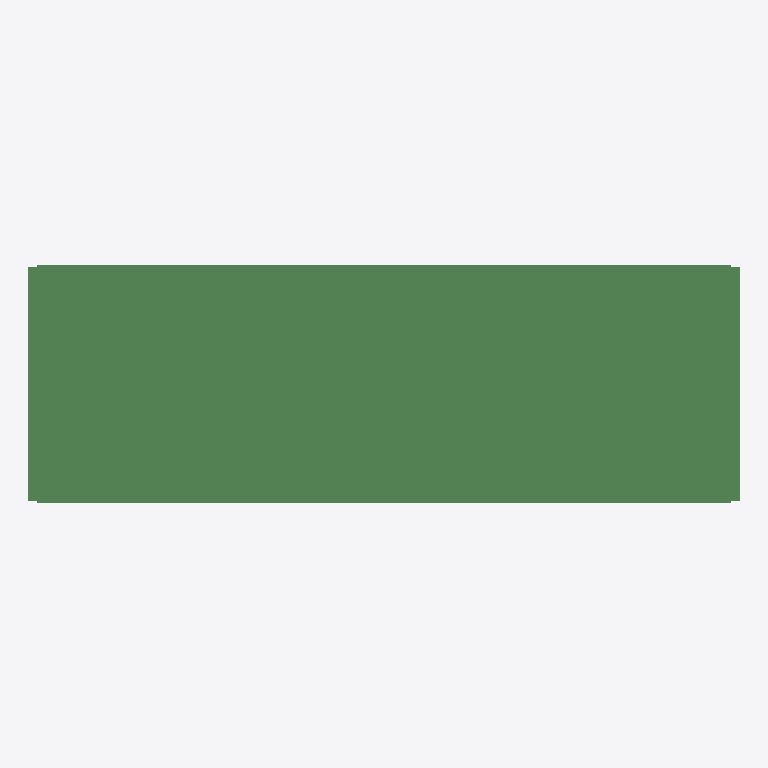
Plan cut of the same IFC building model at storey 'floor#1' (level 0.00 m, cut at 1.40 m), seen from above with north up, elements coloured by IFC class (only those large enough to see are counted): 284 beams (green). No cut surface shows.
Extent 41.0 m × 13.8 m × 2.1 m (x, y, z). Storeys (1): floor#1 at 0.00 m. Elements (818): 818 IfcBeam.

HEADER;
FILE_DESCRIPTION(('model build from MIDAS'),'2;1');
FILE_NAME('','2026-06-10T16:19:52',(),(),'','','');
FILE_SCHEMA(('IFC2X3'));
ENDSEC;
DATA;
#7=IFCPROJECT('0p1d0xqNP7EhsAy2RIozVK',#1,'D_40_3L_OF_P_Superstructure',$,$,'D_40_3L_OF_P_Superstructure',$,(),#8);
#10=IFCSITE('36Nlst3i12hxWhNHFiiuoz',#1,'The site',$,$,#11,#16,$,.ELEMENT.,$,$,$,$,$);
#24=IFCBUILDING('2SJACc_X17rBiQwn_roMMs',#1,'The building',$,$,#25,#30,$,.ELEMENT.,$,$,$);
#38=IFCBUILDINGSTOREY('3usQQXVB1EcxZC5DhKrwmZ',#1,'floor#1',$,$,#39,#44,$,.ELEMENT.,-2.43);
#3959=IFCBEAM('1iLdadtfLEyva8OqGDP0Qr',#1,'Beam#65',$,$,#3960,#3965,$);
#6765=IFCBEAM('0u$Er8N5r6fx7PQBvVtz27',#1,'Beam#111',$,$,#6766,#6771,$);
#4142=IFCBEAM('3xSUDI75H5xgLTHOTKFaUF',#1,'Beam#68',$,$,#4143,#4148,$);
#5179=IFCBEAM('0MZsMgmrfDQeBZROfOjDsB',#1,'Beam#85',$,$,#5180,#5185,$);
#3410=IFCBEAM('1pnwXUfhP7992heLKpt1Us',#1,'Beam#56',$,$,#3411,#3416,$);
#8290=IFCBEAM('2udDrgx7z3rgn$U8yd4h9G',#1,'Beam#136',$,$,#8291,#8296,$);
#9022=IFCBEAM('3JYLIpyfj0XQN$tgDzyngo',#1,'Beam#148',$,$,#9023,#9028,$);
#6582=IFCBEAM('37kxkARdv8YeSMYKTpxuPM',#1,'Beam#108',$,$,#6583,#6588,$);
#7070=IFCBEAM('0X7KipfTTFvOVJ0VfEfZO4',#1,'Beam#116',$,$,#7071,#7076,$);
#6033=IFCBEAM('0$A7xpnTD41f_YcDafCQtH',#1,'Beam#99',$,$,#6034,#6039,$);
#9205=IFCBEAM('0zopytkN9AlAkYYtgyofEy',#1,'Beam#151',$,$,#9206,#9211,$);
#3776=IFCBEAM('1BU1dTyk57IxnuXM47nj8d',#1,'Beam#62',$,$,#3777,#3782,$);
#5484=IFCBEAM('3I5hekLpT3AP7_8c8oncbl',#1,'Beam#90',$,$,#5485,#5490,$);
#6216=IFCBEAM('0MeAM6RibEcBBL4rSPXV10',#1,'Beam#102',$,$,#6217,#6222,$);
#7619=IFCBEAM('3uTcwvJkjAWO7ACFcFbJaS',#1,'Beam#125',$,$,#7620,#7625,$);
#7924=IFCBEAM('3m6TZuA9b5SuXbuhlAN16Y',#1,'Beam#130',$,$,#7925,#7930,$);
#8656=IFCBEAM('1CUH7x3i57D9rUDf5F8iaa',#1,'Beam#142',$,$,#8657,#8662,$);
#3593=IFCBEAM('2LbGvYW3n3XP0ddOcDcXHx',#1,'Beam#59',$,$,#3594,#3599,$);
#6948=IFCBEAM('2EBAbVIp5E0fSxbciKgzAC',#1,'Beam#114',$,$,#6949,#6954,$);
#7436=IFCBEAM('0OZ2OUmrP3v9IBPQ1LM792',#1,'Beam#122',$,$,#7437,#7442,$);
#8839=IFCBEAM('1d_PgU3ZX00QzyF786AjLK',#1,'Beam#145',$,$,#8840,#8845,$);
#15678=IFCBEAM('0bSMUKUQr6KQOMyQF0iLow',#1,'Beam#364',$,$,#15679,#15684,$);
#8473=IFCBEAM('0zbPTQ_xj7PAKtRPvBd5uv',#1,'Beam#139',$,$,#8474,#8479,$);
#2739=IFCBEAM('3z7C$7isv0Ngb$pJ_aRmG6',#1,'Beam#45',$,$,#2740,#2745,$);
#4325=IFCBEAM('24nnZCaSrECuxwJ2l5Lc9O',#1,'Beam#71',$,$,#4326,#4331,$);
#7253=IFCBEAM('2tRXQd9_55gwwy15pcX$48',#1,'Beam#119',$,$,#7254,#7259,$);
#7741=IFCBEAM('08Fbw5jFbEaRZJ7Q$ooA$P',#1,'Beam#127',$,$,#7742,#7747,$);
#2373=IFCBEAM('3vAXIXEQzFdQTV5qgEZ4Er',#1,'Beam#39',$,$,#2374,#2379,$);
#4813=IFCBEAM('1ibK1EB9XAuxNcg3yasg_1',#1,'Beam#79',$,$,#4814,#4819,$);
#9693=IFCBEAM('3k7BbNJc91n9uDFwfu$YBt',#1,'Beam#159',$,$,#9694,#9699,$);
#604=IFCBEAM('3aE2dEJajANOC1x62i0_sz',#1,'Beam#10',$,$,#605,#610,$);
#2556=IFCBEAM('0u5yMB6AvEjgsx7VhZZtRe',#1,'Beam#42',$,$,#2557,#2562,$);
#10059=IFCBEAM('3NG60sICn4hhs6a0p3xLeA',#1,'Beam#165',$,$,#10060,#10065,$);
#10364=IFCBEAM('1hjUhyYPH2AQyN0nq7I7sz',#1,'Beam#170',$,$,#10365,#10370,$);
#5301=IFCBEAM('0tmYTlD_9Deg95GRmsHieP',#1,'Beam#87',$,$,#5302,#5307,$);
#5667=IFCBEAM('0BDIgE84D8SvyZwe85aPWI',#1,'Beam#93',$,$,#5668,#5673,$);
#8107=IFCBEAM('3LGvPQ20L1NuVZBDtuVwVd',#1,'Beam#133',$,$,#8108,#8113,$);
#9510=IFCBEAM('0RnwfOGhL5aRCgQtcSIa8f',#1,'Beam#156',$,$,#9511,#9516,$);
#299=IFCBEAM('1i7PsQOcv6lwQKabTOrifH',#1,'Beam#5',$,$,#300,#305,$);
#1336=IFCBEAM('2Onlug9f5989STjnzjb1O6',#1,'Beam#22',$,$,#1337,#1342,$);
#6399=IFCBEAM('0dSw$_D01DmOpArSDU6rhk',#1,'Beam#105',$,$,#6400,#6405,$);
#12133=IFCBEAM('21eK2IwgrD0BTiEiTbjOUE',#1,'Beam#199',$,$,#12134,#12139,$);
#14817=IFCBEAM('3Ht1I4zFXDBho$_xVE4zON',#1,'Beam#323',$,$,#14818,#14823,$);
#1885=IFCBEAM('3VqZlahuTDoxMMlTTgIQ8L',#1,'Beam#31',$,$,#1886,#1891,$);
#10730=IFCBEAM('2CxMIMAWn0cuEmQ8FY$VOl',#1,'Beam#176',$,$,#10731,#10736,$);
#10913=IFCBEAM('2Ox8YXkKTEphSZ4TIuBdYT',#1,'Beam#179',$,$,#10914,#10919,$);
#11096=IFCBEAM('2sI4W02cH0kuyxkZ7CMzNo',#1,'Beam#182',$,$,#11097,#11102,$);
#421=IFCBEAM('2dY4lk_CHC69dtG72cOGqW',#1,'Beam#7',$,$,#422,#427,$);
#970=IFCBEAM('2FKt62F0X0uQvjuKmyfcWd',#1,'Beam#16',$,$,#971,#976,$);
#5850=IFCBEAM('1edqKlWYvFdxtWnrGM7o6n',#1,'Beam#96',$,$,#5851,#5856,$);
#11645=IFCBEAM('2KZfENFgXC4QmTe0E_5yQ1',#1,'Beam#191',$,$,#11646,#11651,$);
#3044=IFCBEAM('3woIj7BEf5gPO1aDt3CUap',#1,'Beam#50',$,$,#3045,#3050,$);
#4996=IFCBEAM('23p7r3amj5ng$S6PxPGhZv',#1,'Beam#82',$,$,#4997,#5002,$);
#9388=IFCBEAM('26IxEZVOD63gDH9JgcQYNH',#1,'Beam#154',$,$,#9389,#9394,$);
#2861=IFCBEAM('215MBPNmj9vvGeU6TwsmUF',#1,'Beam#47',$,$,#2862,#2867,$);
#3227=IFCBEAM('3DZX8LQx17XQvHn5XRh67V',#1,'Beam#53',$,$,#3228,#3233,$);
#13956=IFCBEAM('3X$XRG4iDBxRIiFzFgvXX4',#1,'Beam#282',$,$,#13957,#13962,$);
#10181=IFCBEAM('1$fhxQnSDCYhnDm3xHYxXN',#1,'Beam#167',$,$,#10182,#10187,$);
#4630=IFCBEAM('18qgqg_YDCEfWtG5r$zqXT',#1,'Beam#76',$,$,#4631,#4636,$);
#11828=IFCBEAM('1avmP5b0bEquVdaJ7W0UQG',#1,'Beam#194',$,$,#11829,#11834,$);
#1153=IFCBEAM('06UXqZIrvBLwQYGUd27SRs',#1,'Beam#19',$,$,#1154,#1159,$);
#1702=IFCBEAM('2P6dusnf12bwfiTObfWHCI',#1,'Beam#28',$,$,#1703,#1708,$);
#4508=IFCBEAM('0xZjknWIj0m8pd2ixPlRb6',#1,'Beam#74',$,$,#4509,#4514,$);
#9876=IFCBEAM('2P5nOi5BzDkeWdfhsZuecO',#1,'Beam#162',$,$,#9877,#9882,$);
#2190=IFCBEAM('0YLNScirz5F8uDBplzDAMw',#1,'Beam#36',$,$,#2191,#2196,$);
#116=IFCBEAM('2CD66rv3bE_R57yiEzme8d',#1,'Beam#2',$,$,#117,#122,$);
#1519=IFCBEAM('1XyjhTMOjCI9ucgDmhXfku',#1,'Beam#25',$,$,#1520,#1525,$);
#2068=IFCBEAM('0xQi09Ljb0jQ3t8NsVWDxY',#1,'Beam#34',$,$,#2069,#2074,$);
#787=IFCBEAM('2VUQ1ISUzCK9PwU6R2HjCt',#1,'Beam#13',$,$,#788,#793,$);
#11279=IFCBEAM('1PIcpLvZf0igZN6oTsVSix',#1,'Beam#185',$,$,#11280,#11285,$);
#11462=IFCBEAM('0189xXMJv2QfkMHKDMJYxP',#1,'Beam#188',$,$,#11463,#11468,$);
#11950=IFCBEAM('1ycfODvd96ZwzNb5VFmodo',#1,'Beam#196',$,$,#11951,#11956,$);
#10547=IFCBEAM('0PNNiQatfFFA66z7vCcNht',#1,'Beam#173',$,$,#10548,#10553,$);
#8900=IFCBEAM('3mP_tOQXH3OAvPJQs_Tdy3',#1,'Beam#146',$,$,#8901,#8906,$);
#6887=IFCBEAM('3OwdTd8u91Ehb$xgf$HM3m',#1,'Beam#113',$,$,#6888,#6893,$);
#4691=IFCBEAM('36bTz$OI1DfO1S_dqoLvcR',#1,'Beam#77',$,$,#4692,#4697,$);
#4020=IFCBEAM('1r4vuXfr59WhGPB1R_fwJa',#1,'Beam#66',$,$,#4021,#4026,$);
#4081=IFCBEAM('3mnNsuKrnEYOGYAkO2Bn55',#1,'Beam#67',$,$,#4082,#4087,$);
#6277=IFCBEAM('3ZFTzgfzL5hw6e0UwU6xGP',#1,'Beam#103',$,$,#6278,#6283,$);
#8229=IFCBEAM('03dPeNgcHCHecM95kZGtdl',#1,'Beam#135',$,$,#8230,#8235,$);
#5789=IFCBEAM('0L8e1R4LPAVecvyehG98hv',#1,'Beam#95',$,$,#5790,#5795,$);
#5911=IFCBEAM('3WPDA4XHH3JPaPAuF9NI96',#1,'Beam#97',$,$,#5912,#5917,$);
#6338=IFCBEAM('3KhEDnetPAN8rtwSvI19qt',#1,'Beam#104',$,$,#6339,#6344,$);
#7558=IFCBEAM('3SX$qQ4p58bgJBao05oh5u',#1,'Beam#124',$,$,#7559,#7564,$);
#6521=IFCBEAM('2YSXeQ1j5FufbwzVB7QIp3',#1,'Beam#107',$,$,#6522,#6527,$);
#8046=IFCBEAM('2AwU0uMHH5mvlYSvMGnbVw',#1,'Beam#132',$,$,#8047,#8052,$);
#8717=IFCBEAM('11Ivdl2HbDe8AlBD1TjNG4',#1,'Beam#143',$,$,#8718,#8723,$);
#9571=IFCBEAM('3CR8XqAhjCJxgBLGBEgSPZ',#1,'Beam#157',$,$,#9572,#9577,$);
#2678=IFCBEAM('18HeXdacj5Egj3LDi8wRZX',#1,'Beam#44',$,$,#2679,#2684,$);
#3471=IFCBEAM('3EZgKEkkX1Thkh$QJzhVIf',#1,'Beam#57',$,$,#3472,#3477,$);
#4447=IFCBEAM('21lMOKz0H95OQfTe0T76ge',#1,'Beam#73',$,$,#4448,#4453,$);
#5118=IFCBEAM('3Wv_4OwGPCqPevMpB2pkVk',#1,'Beam#84',$,$,#5119,#5124,$);
#5362=IFCBEAM('3ddf_zfqfFBeBW_5h5WFuy',#1,'Beam#88',$,$,#5363,#5368,$);
#6460=IFCBEAM('2S667eYl91tP5CUP8rWalh',#1,'Beam#106',$,$,#6461,#6466,$);
#9632=IFCBEAM('2kQC4MsFjDofe6lefVtpzy',#1,'Beam#158',$,$,#9633,#9638,$);
#3654=IFCBEAM('0unEWCXoz7lgcCI3dv5QAQ',#1,'Beam#60',$,$,#3655,#3660,$);
#3837=IFCBEAM('0kLXphhx17UvnkUgfzuAEV',#1,'Beam#63',$,$,#3838,#3843,$);
#4386=IFCBEAM('07FmCCAxv9d9kbhQbBOMvJ',#1,'Beam#72',$,$,#4387,#4392,$);
#6643=IFCBEAM('1ZPGf8NgHBPw5BtUXaf_Lv',#1,'Beam#109',$,$,#6644,#6649,$);
#8412=IFCBEAM('35wVKosIr59fgeAKtFsvy0',#1,'Beam#138',$,$,#8413,#8418,$);
#8778=IFCBEAM('31xENJeUz5xA3R$O9aaKRQ',#1,'Beam#144',$,$,#8779,#8784,$);
#8961=IFCBEAM('28LJ6weAH4lvBZgceKjJH2',#1,'Beam#147',$,$,#8962,#8967,$);
#9083=IFCBEAM('2mvLUxpZb9ihtRH1S22BjU',#1,'Beam#149',$,$,#9084,#9089,$);
#2983=IFCBEAM('16Yb93X8v3AAszVKg04H7u',#1,'Beam#49',$,$,#2984,#2989,$);
#5240=IFCBEAM('0fAQavHPf4kuL3t9rL1XH3',#1,'Beam#86',$,$,#5241,#5246,$);
#5606=IFCBEAM('0SRD1bs059V8NrHGZvy4Yg',#1,'Beam#92',$,$,#5607,#5612,$);
#3166=IFCBEAM('3$ce8CoffEKhBxM0szUPDN',#1,'Beam#52',$,$,#3167,#3172,$);
#8168=IFCBEAM('2QIbNK0LP6QgCxCejjJRpA',#1,'Beam#134',$,$,#8169,#8174,$);
#3349=IFCBEAM('3JgOqwr3XDPPH26PImJ7vW',#1,'Beam#55',$,$,#3350,#3355,$);
#6094=IFCBEAM('0E7oDNBMrD0wzcasoy52Cj',#1,'Beam#100',$,$,#6095,#6100,$);
#6155=IFCBEAM('37LH27vwj1cxfe$XVW3vLH',#1,'Beam#101',$,$,#6156,#6161,$);
#3532=IFCBEAM('3fTP1IIqf7z8W8YBjo3yVV',#1,'Beam#58',$,$,#3533,#3538,$);
#3898=IFCBEAM('2qeUAc9aD8JhZsODKCGX2V',#1,'Beam#64',$,$,#3899,#3904,$);
#4203=IFCBEAM('1uUMxtaJ5ANePx84QHuDsL',#1,'Beam#69',$,$,#4204,#4209,$);
#6826=IFCBEAM('3SRIOe9NHByR3eQ_soSVo3',#1,'Beam#112',$,$,#6827,#6832,$);
#7131=IFCBEAM('14HNyRooT4hfudDe$8V8rX',#1,'Beam#117',$,$,#7132,#7137,$);
#7192=IFCBEAM('1rylusrOHBZwWSPiDg7bZj',#1,'Beam#118',$,$,#7193,#7198,$);
#7863=IFCBEAM('1nQBKAATHBpR1z8v9MWP7n',#1,'Beam#129',$,$,#7864,#7869,$);
#8534=IFCBEAM('09zKnH039ERu_mGSH$EjPU',#1,'Beam#140',$,$,#8535,#8540,$);
#8351=IFCBEAM('0hOohM11f4PPQkoNhu0Per',#1,'Beam#137',$,$,#8352,#8357,$);
#9327=IFCBEAM('1OROBj2nfAf9nFAJidEGak',#1,'Beam#153',$,$,#9328,#9333,$);
#2800=IFCBEAM('0jCa5XY$b4f9QOem_Arybt',#1,'Beam#46',$,$,#2801,#2806,$);
#4752=IFCBEAM('2Mfu14GKz46uYR2CLyXmmc',#1,'Beam#78',$,$,#4753,#4758,$);
#5057=IFCBEAM('2a9z2RWAD4HhwENmwgrh1v',#1,'Beam#83',$,$,#5058,#5063,$);
#10791=IFCBEAM('3AmLyDb$T6ERDg2vD6QhUn',#1,'Beam#177',$,$,#10792,#10797,$);
#1031=IFCBEAM('2i54oAJEj5d9hd7vvHIKRf',#1,'Beam#17',$,$,#1032,#1037,$);
#2007=IFCBEAM('2b_U1u7T179PvLHs1E6FeN',#1,'Beam#33',$,$,#2008,#2013,$);
#726=IFCBEAM('1AQllLDhf0hfCxQfTrkSe2',#1,'Beam#12',$,$,#727,#732,$);
#909=IFCBEAM('1nGNT3teTEfPKhyPhk$maq',#1,'Beam#15',$,$,#910,#915,$);
#9449=IFCBEAM('3hDk2ffrn9QxuFL5qHpH98',#1,'Beam#155',$,$,#9450,#9455,$);
#11401=IFCBEAM('0SYApKY9DFUw6zlNHVOf2s',#1,'Beam#187',$,$,#11402,#11407,$);
#1092=IFCBEAM('3dkyZz6yf8LR6g0OTl7HbZ',#1,'Beam#18',$,$,#1093,#1098,$);
#3288=IFCBEAM('0sAcUbE9H4Z9wpADTCQPaK',#1,'Beam#54',$,$,#3289,#3294,$);
#1397=IFCBEAM('2T0se5rbXDa8rKLyumlw$o',#1,'Beam#23',$,$,#1398,#1403,$);
#1458=IFCBEAM('01z7TTggzFpefWjtrKUk4s',#1,'Beam#24',$,$,#1459,#1464,$);
#5972=IFCBEAM('0dCg5Bpzj7T831XYp17QQe',#1,'Beam#98',$,$,#5973,#5978,$);
#8595=IFCBEAM('0BAwVihp94TAguDSbLx2f1',#1,'Beam#141',$,$,#8596,#8601,$);
#11157=IFCBEAM('0oEHZFyID8u81BDJdRsRKp',#1,'Beam#183',$,$,#11158,#11163,$);
#3715=IFCBEAM('1GsMr1olT1OvW1u_ox$23p',#1,'Beam#61',$,$,#3716,#3721,$);
#5728=IFCBEAM('0MyorboEj04fn0HMOMz7Xs',#1,'Beam#94',$,$,#5729,#5734,$);
#7680=IFCBEAM('1dJHUGgFD8gBa19y3ndkQm',#1,'Beam#126',$,$,#7681,#7686,$);
#11767=IFCBEAM('2wu$CTxRT1jBbLYVgMqVhf',#1,'Beam#193',$,$,#11768,#11773,$);
#5423=IFCBEAM('3noS5kSA521eD_fWMcL5Lu',#1,'Beam#89',$,$,#5424,#5429,$);
#10120=IFCBEAM('2NEGCi7lfFEPqZV5GS2j3P',#1,'Beam#166',$,$,#10121,#10126,$);
#11218=IFCBEAM('2H81Eh6SL6S9ho9RXiwT0X',#1,'Beam#184',$,$,#11219,#11224,$);
#2251=IFCBEAM('1qqkYXlGHFgOA4wm9S4$GJ',#1,'Beam#37',$,$,#2252,#2257,$);
#2617=IFCBEAM('3zQOP9pj1EVxPOxj5oKV4Q',#1,'Beam#43',$,$,#2618,#2623,$);
#10669=IFCBEAM('32sGIcZIv9QPKu5ScCGw0c',#1,'Beam#175',$,$,#10670,#10675,$);
#360=IFCBEAM('1QVVGe6qr9NB90wlTBr_JQ',#1,'Beam#6',$,$,#361,#366,$);
#1763=IFCBEAM('0gCOlATVr0jeZ6f1aOd6nY',#1,'Beam#29',$,$,#1764,#1769,$);
#1214=IFCBEAM('2l3J4I53LEo8NUr$NsXC4k',#1,'Beam#20',$,$,#1215,#1220,$);
#1275=IFCBEAM('3YlMDudDP6F9uEvMGF15HM',#1,'Beam#21',$,$,#1276,#1281,$);
#1946=IFCBEAM('38tBmJlfj7wfdokYRSXRf7',#1,'Beam#32',$,$,#1947,#1952,$);
#7497=IFCBEAM('3fAX_czQn2y8nbvAITRbfW',#1,'Beam#123',$,$,#7498,#7503,$);
#11706=IFCBEAM('07SQKY1c59fudJSp54HCRW',#1,'Beam#192',$,$,#11707,#11712,$);
#1641=IFCBEAM('1VnQqhyALFEx0D$rXAtnRk',#1,'Beam#27',$,$,#1642,#1647,$);
#9998=IFCBEAM('2rgXRcf45FfeGpRJWJJ8op',#1,'Beam#164',$,$,#9999,#10004,$);
#10486=IFCBEAM('2wdBUXeDL81B8_VbbMwd$$',#1,'Beam#172',$,$,#10487,#10492,$);
#1580=IFCBEAM('1yyMP92hH0fP238TB7Iwnw',#1,'Beam#26',$,$,#1581,#1586,$);
#2922=IFCBEAM('1nlaR$9vX0teGDyYjCWagN',#1,'Beam#48',$,$,#2923,#2928,$);
#4569=IFCBEAM('0N2uKWi0r61RU$jXy0L1IL',#1,'Beam#75',$,$,#4570,#4575,$);
#10852=IFCBEAM('0WXhU0FYr1thSpFrOvKdAd',#1,'Beam#178',$,$,#10853,#10858,$);
#12072=IFCBEAM('3KkrzKfEPCee2IrqVDqVCn',#1,'Beam#198',$,$,#12073,#12078,$);
#7009=IFCBEAM('2FoiTHhjbAXQ$cmMUdIlil',#1,'Beam#115',$,$,#7010,#7015,$);
#9266=IFCBEAM('101DqALOjCmO4NqXWaoM_m',#1,'Beam#152',$,$,#9267,#9272,$);
#10303=IFCBEAM('1_JcHOmMX12BwY9LdRsHPM',#1,'Beam#169',$,$,#10304,#10309,$);
#238=IFCBEAM('0Ud$YRYvr398zWkWKyuIV6',#1,'Beam#4',$,$,#239,#244,$);
#10974=IFCBEAM('309Y8bK4X6IvBreUWenvvH',#1,'Beam#180',$,$,#10975,#10980,$);
#11523=IFCBEAM('00KC2D9fv7OfrBx3I08hk9',#1,'Beam#189',$,$,#11524,#11529,$);
#482=IFCBEAM('23kvY0aoLEQOXiJC9sOzRT',#1,'Beam#8',$,$,#483,#488,$);
#848=IFCBEAM('0BIm0GwHP0SgaDtYFEymLP',#1,'Beam#14',$,$,#849,#854,$);
#2312=IFCBEAM('395yFoP75CjQ1$iEhb0TMC',#1,'Beam#38',$,$,#2313,#2318,$);
#11035=IFCBEAM('3y4FWNfRD3z8Wj$n6jC9Vw',#1,'Beam#181',$,$,#11036,#11041,$);
#11340=IFCBEAM('15zOKs_VbEDvdoFiKvIurs',#1,'Beam#186',$,$,#11341,#11346,$);
#543=IFCBEAM('1mgLNeRv9FARqcBNmIfZir',#1,'Beam#9',$,$,#544,#549,$);
#7802=IFCBEAM('2bJpYaUbPE3fM1xpU3S_Vp',#1,'Beam#128',$,$,#7803,#7808,$);
#2129=IFCBEAM('0VOirW5tHAyQesPUo9JWjS',#1,'Beam#35',$,$,#2130,#2135,$);
#9937=IFCBEAM('2HRby2xKL2_xTh1KePUdWQ',#1,'Beam#163',$,$,#9938,#9943,$);
#12011=IFCBEAM('3r0XBms6H6EP1cdssszoc5',#1,'Beam#197',$,$,#12012,#12017,$);
#177=IFCBEAM('1W5F_kZOPDZAGyAAquRmL4',#1,'Beam#3',$,$,#178,#183,$);
#10242=IFCBEAM('02iuhq6615QQqAjWraRC82',#1,'Beam#168',$,$,#10243,#10248,$);
#10608=IFCBEAM('0mUN6Oikf9NPeZshJ4Ll15',#1,'Beam#174',$,$,#10609,#10614,$);
#11889=IFCBEAM('0e7p_99BL9V8zlT81eoIxO',#1,'Beam#195',$,$,#11890,#11895,$);
#9144=IFCBEAM('2MQn97cxLAgPFJEKXFspAq',#1,'Beam#150',$,$,#9145,#9150,$);
#6704=IFCBEAM('19HQdqoRj1IgMpN_LtNeaq',#1,'Beam#110',$,$,#6705,#6710,$);
#4264=IFCBEAM('1GD96iYWX0ChOPkJFgT1R0',#1,'Beam#70',$,$,#4265,#4270,$);
#1824=IFCBEAM('32SevX$M98OQFBEdrz4Scy',#1,'Beam#30',$,$,#1825,#1830,$);
#11584=IFCBEAM('0ZF3f1T792AwGCF0Cn9_Cu',#1,'Beam#190',$,$,#11585,#11590,$);
#16539=IFCBEAM('1eMmySx1L24OH5NRIs_syj',#1,'Beam#405',$,$,#16540,#16545,$);
#14838=IFCBEAM('30W8u2C5H41uk$mhAq6hnW',#1,'Beam#324',$,$,#14839,#14844,$);
#13977=IFCBEAM('3PL3Zqgk13vA1$JONWEipi',#1,'Beam#283',$,$,#13978,#13983,$);
#2495=IFCBEAM('1C$fQJ0bn4HezCzZNee6L8',#1,'Beam#41',$,$,#2496,#2501,$);
#13116=IFCBEAM('2AEKEX8ib0aRgM8gpMNE$7',#1,'Beam#242',$,$,#13117,#13122,$);
#14208=IFCBEAM('3UnqzTXJ14sh0004cLktew',#1,'Beam#294',$,$,#14209,#14214,$);
#55=IFCBEAM('1iJRnPOwL00Qw6a3VQzCKx',#1,'Beam#1',$,$,#56,#61,$);
#7375=IFCBEAM('28pMEytN1BuwRQpyz1m6ZQ',#1,'Beam#121',$,$,#7376,#7381,$);
#4935=IFCBEAM('2o4$cXfEHBcPbwzzjOgack',#1,'Beam#81',$,$,#4936,#4941,$);
#9815=IFCBEAM('0htAesIqn8YuWVxnOXR_I9',#1,'Beam#161',$,$,#9816,#9821,$);
#15069=IFCBEAM('3V$ooYV4jDXudTts2U22QB',#1,'Beam#335',$,$,#15070,#15075,$);
#13347=IFCBEAM('0jbJu0Nqz44Q5sg4977elK',#1,'Beam#253',$,$,#13348,#13353,$);
#13998=IFCBEAM('2N5mavZAj2qwSsl2TwseYl',#1,'Beam#284',$,$,#13999,#14004,$);
#14859=IFCBEAM('3qYcXKvY52SOAkcCaSXBis',#1,'Beam#325',$,$,#14860,#14865,$);
#4874=IFCBEAM('2nBtpJygX6I8C4lVF$FOkk',#1,'Beam#80',$,$,#4875,#4880,$);
#9754=IFCBEAM('1yjBZvYAT6XvCs9BX6_Nib',#1,'Beam#160',$,$,#9755,#9760,$);
#7314=IFCBEAM('32H0OjUkj2Mu21$WAgPxDf',#1,'Beam#120',$,$,#7315,#7320,$);
#13137=IFCBEAM('1lGd0dVWTAVu6jE0nYTBEw',#1,'Beam#243',$,$,#13138,#13143,$);
#2434=IFCBEAM('1$LbNYvDD0IxY9m$eR_bqV',#1,'Beam#40',$,$,#2435,#2440,$);
#12194=IFCBEAM('3iWQJpfWb5mRO$96e96V_5',#1,'Beam#200',$,$,#12195,#12200,$);
#17400=IFCBEAM('3Vu7VXQULEGhj$82K18LrI',#1,'Beam#446',$,$,#17401,#17406,$);
#24183=IFCBEAM('2M3XFbpbTC$QRh55BjmaJi',#1,'Beam#769',$,$,#24184,#24189,$);
#21642=IFCBEAM('0mFlrGgW54bujF9aK7XfUV',#1,'Beam#648',$,$,#21643,#21648,$);
#15699=IFCBEAM('0I7BJXAf10I9gH1lP4mUvr',#1,'Beam#365',$,$,#15700,#15705,$);
#15930=IFCBEAM('3nP2FXFhTEDudqmqbnm_Ja',#1,'Beam#376',$,$,#15931,#15936,$);
#15720=IFCBEAM('30dq43Tir3qfki1IoqwQw$',#1,'Beam#366',$,$,#15721,#15726,$);
#14607=IFCBEAM('3y$3FfEnHDqPImOBzwyYi6',#1,'Beam#313',$,$,#14608,#14613,$);
#13326=IFCBEAM('3MiCNZU$T2lOX00Gu8K_7Q',#1,'Beam#252',$,$,#13327,#13332,$);
#14187=IFCBEAM('1VvZHsF_5BWf0m2NV2TDCy',#1,'Beam#293',$,$,#14188,#14193,$);
#15048=IFCBEAM('1lrGZrmcXAsf3foSzdPkmH',#1,'Beam#334',$,$,#15049,#15054,$);
#13746=IFCBEAM('0GdcbQ00P0KQBEMo969aSv',#1,'Beam#272',$,$,#13747,#13752,$);
#15468=IFCBEAM('1zUtZJowz4RgpojyMU6J0H',#1,'Beam#354',$,$,#15469,#15474,$);
#5545=IFCBEAM('35nykyN156hfn1$Xns96pr',#1,'Beam#91',$,$,#5546,#5551,$);
#3105=IFCBEAM('3Oxl0ZPxfFyuVD0FbelEX$',#1,'Beam#51',$,$,#3106,#3111,$);
#7985=IFCBEAM('1hAsNzxYb8_RJ8rJ2xDUdh',#1,'Beam#131',$,$,#7986,#7991,$);
#665=IFCBEAM('1tMKrjXEnFwQuH_wNOzdRr',#1,'Beam#11',$,$,#666,#671,$);
#10425=IFCBEAM('34p6u4d4n1Q9eCgJCPqvVT',#1,'Beam#171',$,$,#10426,#10431,$);
#16560=IFCBEAM('1rvviv_S56Gud3WO_c9Xba',#1,'Beam#406',$,$,#16561,#16566,$);
#22524=IFCBEAM('0e4YSCGcrBl94b_wgn2yJR',#1,'Beam#690',$,$,#22525,#22530,$);
#22965=IFCBEAM('3brBbnker94P85NQBmCkls',#1,'Beam#711',$,$,#22966,#22971,$);
#16791=IFCBEAM('2h1$q9fon7T8MIwWvNgoUi',#1,'Beam#417',$,$,#16792,#16797,$);
#19983=IFCBEAM('2EWN8XK4P4Sw56RB5jilLr',#1,'Beam#569',$,$,#19984,#19989,$);
#20424=IFCBEAM('2$uW5sj490Ze93K_dNNEWi',#1,'Beam#590',$,$,#20425,#20430,$);
#22545=IFCBEAM('0s_0$sPFT7yPKPBWA_4ISo',#1,'Beam#691',$,$,#22546,#22551,$);
#16581=IFCBEAM('2PFhL50E538xf4e9s7rW7F',#1,'Beam#407',$,$,#16582,#16587,$);
#20004=IFCBEAM('0cVoYpnCD9q98mgMGFvTy0',#1,'Beam#570',$,$,#20005,#20010,$);
#15909=IFCBEAM('0mr5oJJBDEUOyGuD3b0Rvc',#1,'Beam#375',$,$,#15910,#15915,$);
#16329=IFCBEAM('3M5g7SRjzAU8C0D9isYZGV',#1,'Beam#395',$,$,#16330,#16335,$);
#17190=IFCBEAM('1RHAeUYRT0T82trCwF6YZ6',#1,'Beam#436',$,$,#17191,#17196,$);
#16770=IFCBEAM('0_gzUvJ6D2pQMF02Imj$rI',#1,'Beam#416',$,$,#16771,#16776,$);
#23763=IFCBEAM('1W67l87zjF_RkY0NIAt5Rd',#1,'Beam#749',$,$,#23764,#23769,$);
#22923=IFCBEAM('1$D81QLLbDQf4rj2verUzb',#1,'Beam#709',$,$,#22924,#22929,$);
#20382=IFCBEAM('06EIt_CkLFlAW0sI5t_og0',#1,'Beam#588',$,$,#20383,#20388,$);
#21222=IFCBEAM('3jpenzPljF29OOWn$HD4AA',#1,'Beam#628',$,$,#21223,#21228,$);
#24961=IFCBEAM('1DhqjZYODAsfmkPmXO7yQT',#1,'Beam#787',$,$,#24962,#24967,$);
#14145=IFCBEAM('1H3liuV$z1pBk7ewuAH_Tw',#1,'Beam#291',$,$,#14146,#14151,$);
#25310=IFCBEAM('2jI9OhsH51YxqhVf2hk_WS',#1,'Beam#796',$,$,#25311,#25316,$);
#14880=IFCBEAM('3H$k9R0gP0ARa9DCmXL9Ia',#1,'Beam#326',$,$,#14881,#14886,$);
#15132=IFCBEAM('2TOoJg_obAZf0YqHQKYR_m',#1,'Beam#338',$,$,#15133,#15138,$);
ENDSEC;
